Run: headless pygame with SDL's dummy video driver; simulated clock (each Clock.tick advances the game by its frame time, no real sleeping); random seed 0; keys injected as events and as key.get_pressed() state; mouse plan: one left click at the window centre at the start of phase 2, then a move to the lower-right quarter at the start of phase 3.
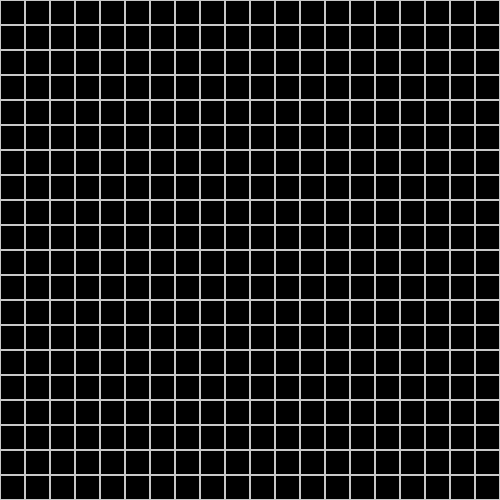
Frame 1 of 3 · flips 1–60 · no input
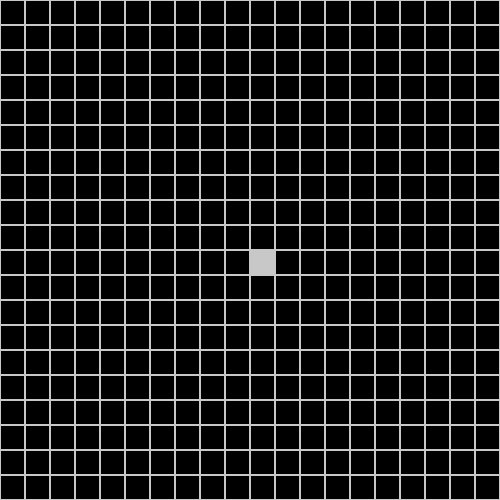
Frame 2 of 3 · flips 61–180 · clicked the window centre · tapped SPACE, RETURN · held RIGHT (→), D
Frame 3 of 3 · flips 181–300 · moved the mouse to the lower-right quarter · held DOWN (↓), S · screen unchanged from frame 2, image omitted

The pygame program that drew these frames:

import pygame
import sys

BLACK = (0, 0, 0)
WHITE = (200, 200, 200)
WINDOW_HEIGHT = 500 #Window Height
WINDOW_WIDTH = 500 #Window Width



def main():
    global SCREEN, CLOCK
    pygame.init()
    SCREEN = pygame.display.set_mode((WINDOW_HEIGHT, WINDOW_WIDTH))
    CLOCK = pygame.time.Clock()
    SCREEN.fill(BLACK)
    #Make list with black squares. You may need change this list when you change size of grid.
    lst = [[0, 0, 0, 0, 0, 0, 0, 0, 0, 0, 0, 0, 0, 0, 0, 0, 0, 0, 0, 0],
           [0, 0, 0, 0, 0, 0, 0, 0, 0, 0, 0, 0, 0, 0, 0, 0, 0, 0, 0, 0],
           [0, 0, 0, 0, 0, 0, 0, 0, 0, 0, 0, 0, 0, 0, 0, 0, 0, 0, 0, 0],
           [0, 0, 0, 0, 0, 0, 0, 0, 0, 0, 0, 0, 0, 0, 0, 0, 0, 0, 0, 0],
           [0, 0, 0, 0, 0, 0, 0, 0, 0, 0, 0, 0, 0, 0, 0, 0, 0, 0, 0, 0],
           [0, 0, 0, 0, 0, 0, 0, 0, 0, 0, 0, 0, 0, 0, 0, 0, 0, 0, 0, 0],
           [0, 0, 0, 0, 0, 0, 0, 0, 0, 0, 0, 0, 0, 0, 0, 0, 0, 0, 0, 0],
           [0, 0, 0, 0, 0, 0, 0, 0, 0, 0, 0, 0, 0, 0, 0, 0, 0, 0, 0, 0],
           [0, 0, 0, 0, 0, 0, 0, 0, 0, 0, 0, 0, 0, 0, 0, 0, 0, 0, 0, 0],
           [0, 0, 0, 0, 0, 0, 0, 0, 0, 0, 0, 0, 0, 0, 0, 0, 0, 0, 0, 0],
           [0, 0, 0, 0, 0, 0, 0, 0, 0, 0, 0, 0, 0, 0, 0, 0, 0, 0, 0, 0],
           [0, 0, 0, 0, 0, 0, 0, 0, 0, 0, 0, 0, 0, 0, 0, 0, 0, 0, 0, 0],
           [0, 0, 0, 0, 0, 0, 0, 0, 0, 0, 0, 0, 0, 0, 0, 0, 0, 0, 0, 0],
           [0, 0, 0, 0, 0, 0, 0, 0, 0, 0, 0, 0, 0, 0, 0, 0, 0, 0, 0, 0],
           [0, 0, 0, 0, 0, 0, 0, 0, 0, 0, 0, 0, 0, 0, 0, 0, 0, 0, 0, 0],
           [0, 0, 0, 0, 0, 0, 0, 0, 0, 0, 0, 0, 0, 0, 0, 0, 0, 0, 0, 0],
           [0, 0, 0, 0, 0, 0, 0, 0, 0, 0, 0, 0, 0, 0, 0, 0, 0, 0, 0, 0],
           [0, 0, 0, 0, 0, 0, 0, 0, 0, 0, 0, 0, 0, 0, 0, 0, 0, 0, 0, 0],
           [0, 0, 0, 0, 0, 0, 0, 0, 0, 0, 0, 0, 0, 0, 0, 0, 0, 0, 0, 0],
           [0, 0, 0, 0, 0, 0, 0, 0, 0, 0, 0, 0, 0, 0, 0, 0, 0, 0, 0, 0]]

    while True:
        drawGrid()
        for event in pygame.event.get():
            if event.type == pygame.QUIT:
                pygame.quit()
                sys.exit()
            if event.type == pygame.MOUSEBUTTONDOWN:
                mouse = pygame.mouse.get_pos()
                lst[mouse[1]//25][mouse[0]//25] = 1
                snake((mouse[0]//25)*25,(mouse[1]//25)*25)
            if event.type == pygame.KEYDOWN:
                if event.key == pygame.K_KP_ENTER:
                    SCREEN.fill(BLACK)
                    drawGrid()
                    lst = move(lst)
                    for i in range(20):
                        for j in range(20):
                            if lst[i][j] == 1:
                                snake(j * 25, i * 25)

        pygame.display.update()

def drawGrid():
    blockSize = 25 #Set the size of the grid block
    for x in range(WINDOW_WIDTH):
        for y in range(WINDOW_HEIGHT):
            rect = pygame.Rect(x*blockSize, y*blockSize,
                               blockSize, blockSize)
            pygame.draw.rect(SCREEN, WHITE, rect, 1)

def snake(x, y):
    blocksize = 25
    head_rect = pygame.Rect(x, y, blocksize, blocksize)
    pygame.draw.rect(SCREEN, WHITE, head_rect)

def alive_or_dead(lst,i,j):
    sum = 0
    if i >= 1 and j >= 1 and lst[i-1][j-1] == 1:
        sum += 1
    if j >= 1 and lst[i][j-1] == 1:
        sum += 1
    if i <= 18 and j >= 1 and lst[i+1][j-1] == 1:
        sum += 1
    if i >= 1 and lst[i-1][j] == 1:
        sum += 1
    if i >= 1 and j <= 18 and lst[i-1][j+1] == 1:
        sum += 1
    if j <= 18 and lst[i][j+1] == 1:
        sum += 1
    if i <= 18 and lst[i+1][j] == 1:
        sum += 1
    if i <= 18 and j <= 18 and lst[i+1][j+1] == 1:
        sum += 1
    if sum == 0 or sum == 1 or sum == 4 or sum == 5 or sum == 6 or sum == 7 or sum == 8:
        return 0
    elif sum == 3:
        return 1
    elif sum == 2 and lst[i][j] == 1:
        return 1


def move(lst):
    lst2 = []
    for i in range(20):
        lst1 = []
        for j in range(20):
            lst1.append(alive_or_dead(lst,i,j))
        lst2.append(lst1)
    return lst2

main()
